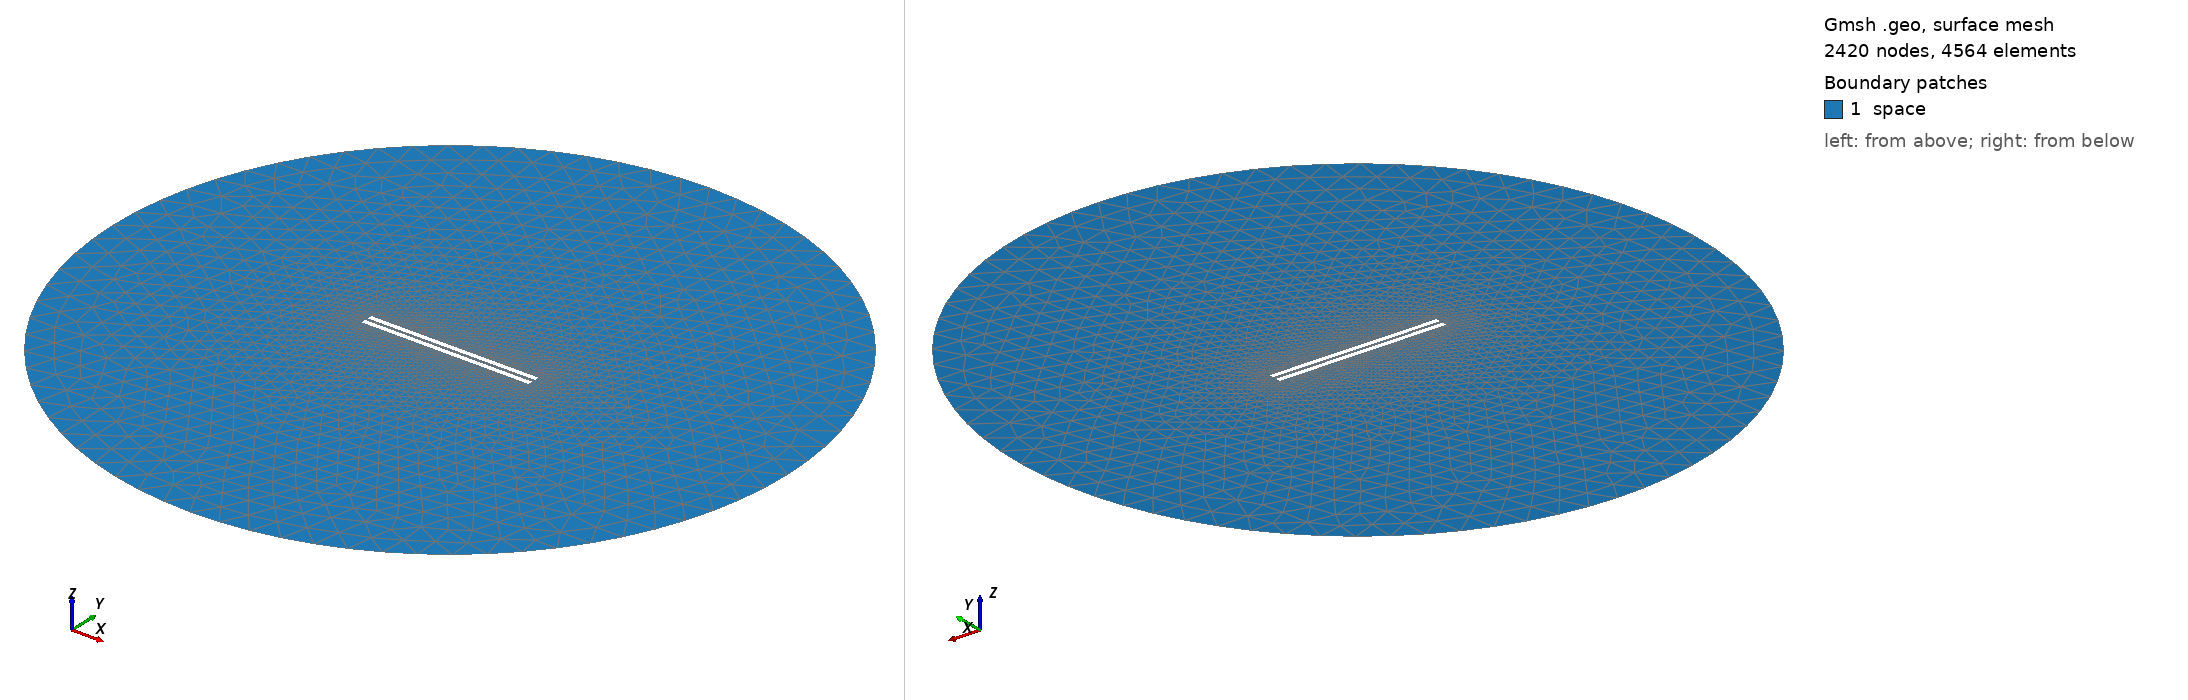

Gmsh geometry script, surface-meshed: 2420 nodes, 4564 surface elements. Boundary patches (legend numbers): 1 space. Left view from above one corner, right view from below the opposite corner. Legend entries are the model's physical surfaces. The drawing asked Gmsh for element sizes between 1% and 20% of the model's largest extent; the script's own settings can give other sizes.

=== 955.geo (drawn) ===
// Set the geometry kernel
SetFactory("OpenCASCADE");

//---------------------------------------
// Rectangles
//---------------------------------------

// Rectangle 1 (top)
Point(1) = {-49.4, 1.0277777777777777, 0, 1.0};
Point(2) = {49.4, 1.0277777777777777, 0, 1.0};
Point(3) = {49.4, 3.8277777777777775, 0, 1.0};
Point(4) = {-49.4, 3.8277777777777775, 0, 1.0};

Line(1) = {1, 2};
Line(2) = {2, 3};
Line(3) = {3, 4};
Line(4) = {4, 1};

Line Loop(1) = {1, 2, 3, 4};
Plane Surface(1) = {1};

Rotate { {0, 0, 1}, {0,  1.0277777777777777,  0}, 0.002 } {
  Surface{1};
}

// Rectangle 2 (bottom)
Point(5) = {-49.4, -1.0277777777777777, 0, 1.0};
Point(6) = {49.4, -1.0277777777777777, 0, 1.0};
Point(7) = {49.4, -3.8277777777777775, 0, 1.0};
Point(8) = {-49.4, -3.8277777777777775, 0, 1.0};

Line(5) = {5, 6};
Line(6) = {6, 7};
Line(7) = {7, 8};
Line(8) = {8, 5};

Line Loop(2) = {5, 6, 7, 8};
Plane Surface(2) = {2}; 


//---------------------------------------
// Circle
//---------------------------------------

// Define points
Point(9) = {0, 0, 0};        // Center
Point(10) = {200, 0, 0};     // Start point
Point(11) = {0, 200, 0};     // 90 degrees
Point(12) = {-200, 0, 0};    // 180 degrees
Point(13) = {0, -200, 0};    // 270 degrees

// Define circle arcs (each needs start, center, end)
Circle(9) = {10, 9, 11};
Circle(10) = {11, 9, 12};
Circle(11) = {12, 9, 13};
Circle(12) = {13, 9, 10};

// Define curve loop and surface if needed
Curve Loop(3) = {9, 10, 11, 12};
Surface(3) = {3};

// Subtract Rectangles from Circle
BooleanDifference{ Surface{3}; Delete; }{ Surface{1}; Surface{2}; Delete; }

//---------------------------------------
// Transfinite Lines and Surface
//---------------------------------------
Transfinite Line {1, 3} = 50 Using Progression 1;
Transfinite Line {2, 4} = 2 Using Progression 1;
Transfinite Line {5, 7} = 50 Using Progression 1;
Transfinite Line {6, 8} = 2 Using Progression 1;
Transfinite Line {9, 10, 11, 12} = 20 Using Progression 1;

//---------------------------------------
// Define Physical Groups
//---------------------------------------                

//--- Physical Curves
// Physical groups for boundaries
Physical Line("force_segment", 10) = {1};
Physical Line("upper_plate", 11) = {2, 3, 4};
Physical Line("lower_plate", 12) = {5, 6, 7, 8};
Physical Line("boundary", 20) = {9, 10, 11, 12};

//--- Physical Surfaces
Physical Surface("space", 30) = {3};

//---------------------------------------
// 6. Generate the Mesh
//---------------------------------------
Mesh 2;  // 2D mesh generation
